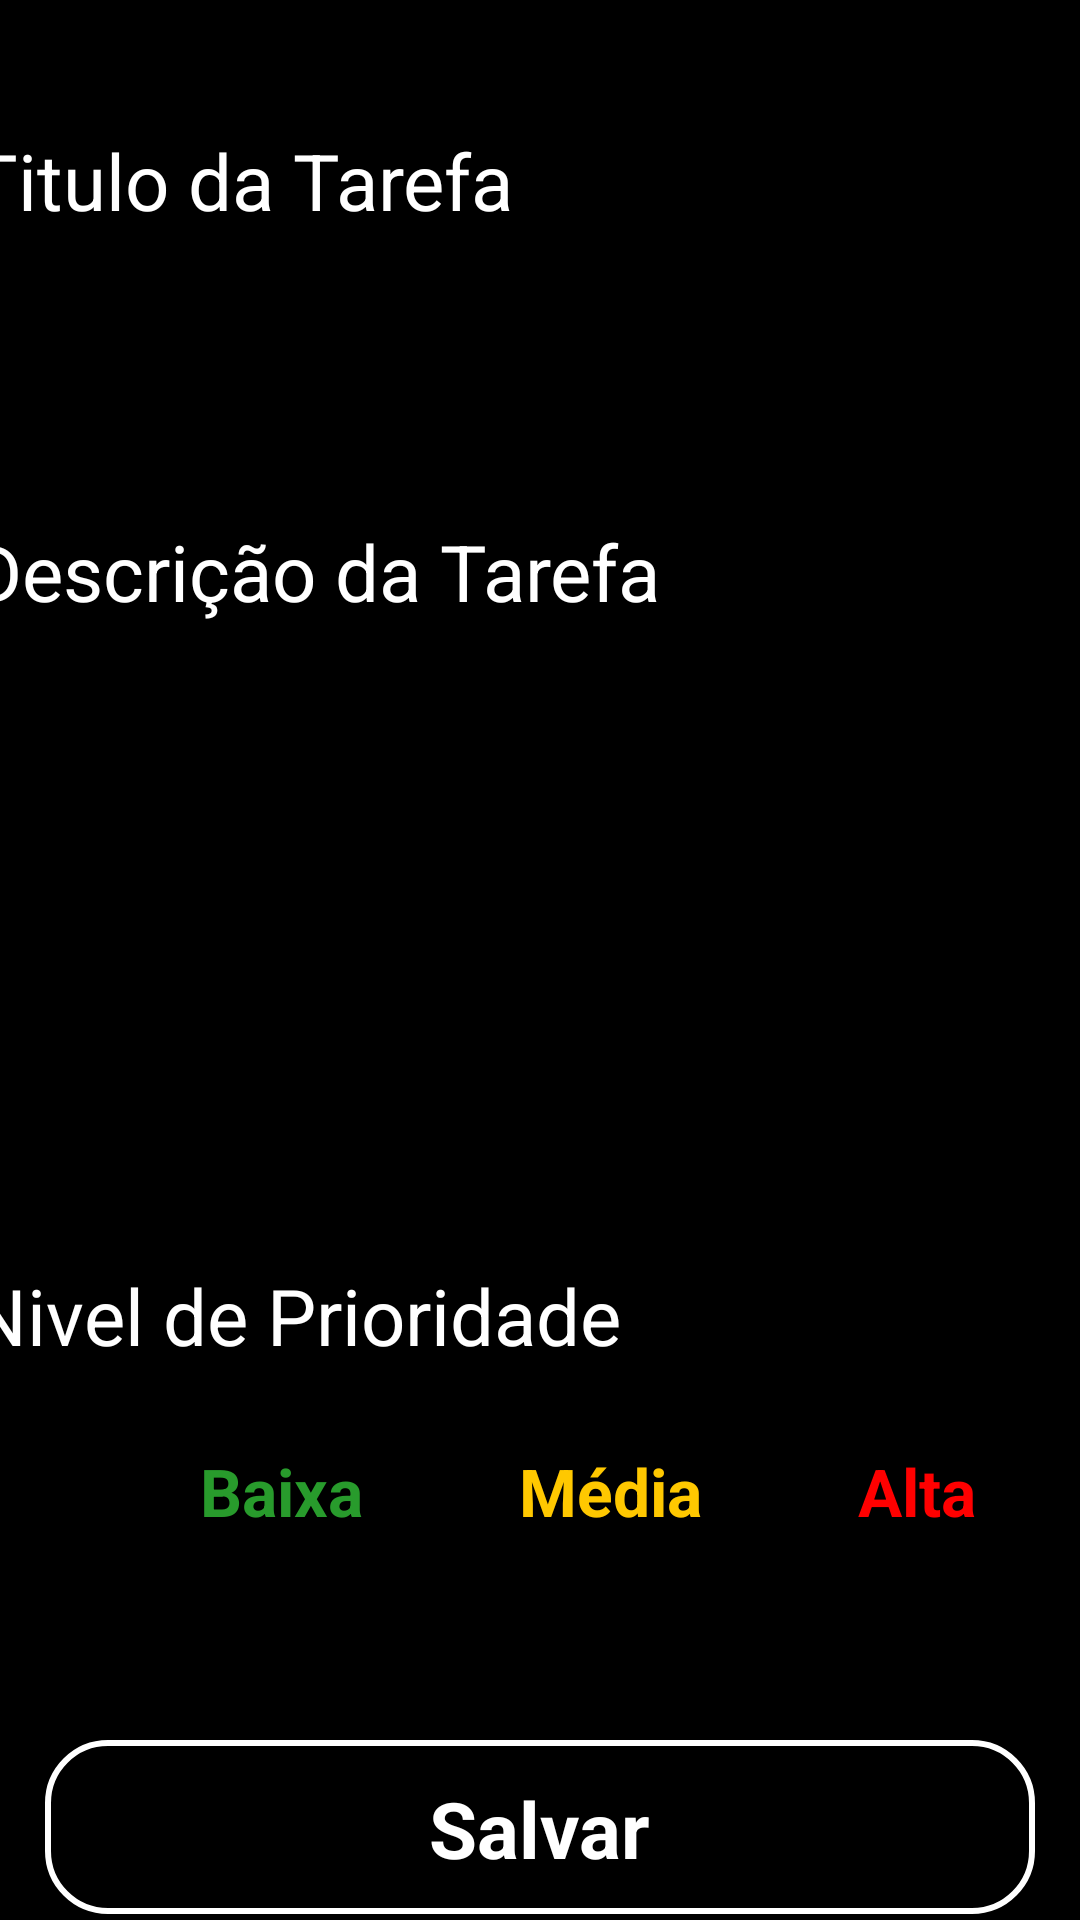

Reconstruct the res/layout file that produces this screen, plus the resources it refers to.
<!-- AndroidManifest.xml: application theme Theme.ToDoNow -->
<!-- res/layout/activity_novas_tarefas.xml -->
<?xml version="1.0" encoding="utf-8"?>
<androidx.core.widget.NestedScrollView xmlns:android="http://schemas.android.com/apk/res/android"
    xmlns:app="http://schemas.android.com/apk/res-auto"
    xmlns:tools="http://schemas.android.com/tools"
    android:layout_width="match_parent"
    android:layout_height="match_parent"
    android:fillViewport="true">

    <androidx.constraintlayout.widget.ConstraintLayout
        android:layout_width="match_parent"
        android:layout_height="match_parent"
        android:background="@color/black"
        android:orientation="vertical"
        tools:context=".NovasTarefas">

        <TextView
            android:id="@+id/text_titulo"
            android:layout_width="wrap_content"
            android:layout_height="wrap_content"
            android:layout_marginTop="43dp"
            android:text="@string/titulo_da_tarefa"
            android:textColor="@color/white"
            android:textSize="26sp"
            app:layout_constraintBottom_toTopOf="@id/edit_Titulo"
            app:layout_constraintStart_toStartOf="@id/edit_Titulo"
            app:layout_constraintTop_toTopOf="parent" />

        <EditText
            android:id="@+id/edit_Titulo"
            style="@style/Campo_titulo"
            android:layout_width="380dp"
            android:layout_height="65dp"
            android:layout_marginTop="77dp"
            android:hint="@string/digite_o_titulo_da_sua_tarefa"
            android:inputType="text"
            android:maxLines="1"
            android:padding="10dp"
            android:textSize="20sp"
            app:layout_constraintEnd_toEndOf="parent"
            app:layout_constraintStart_toStartOf="parent"
            app:layout_constraintTop_toTopOf="parent" />

        <TextView
            android:id="@+id/text_descricao"
            android:layout_width="wrap_content"
            android:layout_height="wrap_content"
            android:layout_marginTop="173dp"
            android:text="@string/descricao_da_tarefa"
            android:textColor="@color/white"
            android:textSize="26sp"
            app:layout_constraintBottom_toTopOf="@id/edit_descricao"
            app:layout_constraintStart_toStartOf="@id/edit_descricao"/>

        <EditText
            android:id="@+id/edit_descricao"
            style="@style/Campo_titulo"
            android:layout_width="380dp"
            android:layout_height="180dp"
            android:layout_marginTop="208dp"
            android:hint="@string/descreva_a_sua_tarefa"
            android:inputType="textMultiLine"
            android:maxLines="4"
            android:padding="10dp"
            android:textAlignment="textStart"
            android:textSize="22sp"
            app:layout_constraintEnd_toEndOf="parent"
            app:layout_constraintStart_toStartOf="parent"
            app:layout_constraintTop_toTopOf="parent" />

        <TextView
            android:id="@+id/text_prioridade"
            android:layout_width="wrap_content"
            android:layout_height="wrap_content"
            android:layout_marginTop="425dp"
            android:text="@string/nivel_de_prioridade"
            android:textColor="@color/white"
            android:textSize="26sp"
            app:layout_constraintStart_toStartOf="@id/view_prioridade"
            app:layout_constraintBottom_toTopOf="@id/view_prioridade"/>

        <View
            android:id="@+id/view_prioridade"
            style="@style/Campo_titulo"
            android:layout_width="380dp"
            android:layout_height="75dp"
            android:layout_marginTop="456dp"
            app:layout_constraintEnd_toEndOf="parent"
            app:layout_constraintStart_toStartOf="parent"
            app:layout_constraintTop_toTopOf="parent" />

        <RadioGroup
            android:id="@+id/radioGroup"
            android:layout_width="wrap_content"
            android:layout_height="wrap_content"
            android:layout_marginTop="473dp"
            android:orientation="horizontal"
            app:layout_constraintEnd_toEndOf="parent"
            app:layout_constraintStart_toStartOf="parent"
            app:layout_constraintTop_toTopOf="parent">


            <RadioButton
                android:id="@+id/radioButton1"
                android:layout_width="wrap_content"
                android:layout_height="wrap_content"
                android:layout_marginEnd="20dp"
                android:text="@string/baixa"
                android:textColor="@color/green"
                android:textSize="22sp"
                android:textStyle="bold" />

            <RadioButton
                android:id="@+id/radioButton2"
                android:layout_width="wrap_content"
                android:layout_height="wrap_content"
                android:layout_marginEnd="20dp"
                android:gravity="center"
                android:text="@string/m_dia"
                android:textColor="#FFC800"
                android:textSize="22sp"
                android:textStyle="bold" />

            <RadioButton
                android:id="@+id/radioButton3"
                android:layout_width="wrap_content"
                android:layout_height="wrap_content"
                android:text="@string/alta"
                android:textColor="@color/red"
                android:textSize="22sp"
                android:textStyle="bold" />

        </RadioGroup>

        <View
            android:id="@+id/view_salvar"
            style="@style/Button_salvar"
            android:layout_width="330dp"
            android:layout_height="58dp"
            android:layout_marginTop="580dp"
            app:layout_constraintEnd_toEndOf="parent"
            app:layout_constraintStart_toStartOf="parent"
            app:layout_constraintTop_toTopOf="parent" />

        <Button
            android:id="@+id/buttonSalvar"
            android:layout_width="320dp"
            android:layout_height="58dp"
            android:layout_marginTop="580dp"
            android:background="@android:color/transparent"
            android:contentDescription="@string/botao_salvar"
            app:layout_constraintEnd_toEndOf="parent"
            app:layout_constraintStart_toStartOf="parent"
            app:layout_constraintTop_toTopOf="parent" />

        <TextView
            android:id="@+id/text_salvar"
            android:layout_width="wrap_content"
            android:layout_height="wrap_content"
            android:layout_marginTop="592dp"
            android:text="@string/text_salvar"
            android:textColor="@color/white"
            android:textSize="26sp"
            android:textStyle="bold"
            app:layout_constraintEnd_toEndOf="parent"
            app:layout_constraintStart_toStartOf="parent"
            app:layout_constraintTop_toTopOf="parent" />

    </androidx.constraintlayout.widget.ConstraintLayout>

</androidx.core.widget.NestedScrollView>
<!-- resources referenced by this layout -->
<resources>
  <color name="black">#FF000000</color>
  <color name="green">#289B2C</color>
  <color name="red">#FF0000</color>
  <color name="white">#FFFFFFFF</color>
  <string name="alta">Alta</string>
  <string name="baixa">Baixa</string>
  <string name="botao_salvar">Botão salvar</string>
  <string name="descreva_a_sua_tarefa">Descreva a sua tarefa</string>
  <string name="descricao_da_tarefa">Descrição da Tarefa</string>
  <string name="digite_o_titulo_da_sua_tarefa">Digite o titulo da sua tarefa</string>
  <string name="m_dia">Média</string>
  <string name="nivel_de_prioridade">Nivel de Prioridade</string>
  <string name="text_salvar">Salvar</string>
  <string name="titulo_da_tarefa">Titulo da Tarefa</string>
  <style name="Button_salvar">
          <item name="android:layout_width">330dp</item>
          <item name="android:layout_height">58dp</item>
          <item name="android:background">@drawable/button_salvar</item>
          <item name="android:textColor">@color/white</item>
          <item name="android:layout_marginTop">580dp</item>
          <item name="android:textAllCaps">false</item>
          <item name="android:textSize">24sp</item>
      </style>
  <style name="Campo_titulo">
          <item name="android:layout_width">wrap_content</item>
          <item name="android:layout_height">wrap_content</item>
          <item name="android:background">@drawable/container_componentes</item>
      </style>
  <style name="Theme.ToDoNow" parent="Theme.MaterialComponents.DayNight.DarkActionBar">
          
          <item name="colorPrimary">@color/purple_500</item>
          <item name="colorPrimaryVariant">@color/purple_700</item>
          <item name="colorOnPrimary">@color/white</item>
          
          <item name="colorSecondary">@color/teal_200</item>
          <item name="colorSecondaryVariant">@color/teal_700</item>
          <item name="colorOnSecondary">@color/black</item>
          
          <item name="android:statusBarColor">?attr/colorPrimaryVariant</item>
          
      </style>
  <!-- drawable button_salvar (drawable) -->
  <?xml version="1.0" encoding="utf-8"?>
  <shape xmlns:android="http://schemas.android.com/apk/res/android">
  
      <solid android:color="@null"/>
      <corners android:radius="20dp"/>
      <stroke
          android:color="@color/white" android:width="2dp"/>
  
  </shape>
  <color name="purple_500">#FF6200EE</color>
  <color name="purple_700">#FF3700B3</color>
  <color name="teal_200">#FF03DAC5</color>
  <color name="teal_700">#FF018786</color>
</resources>
